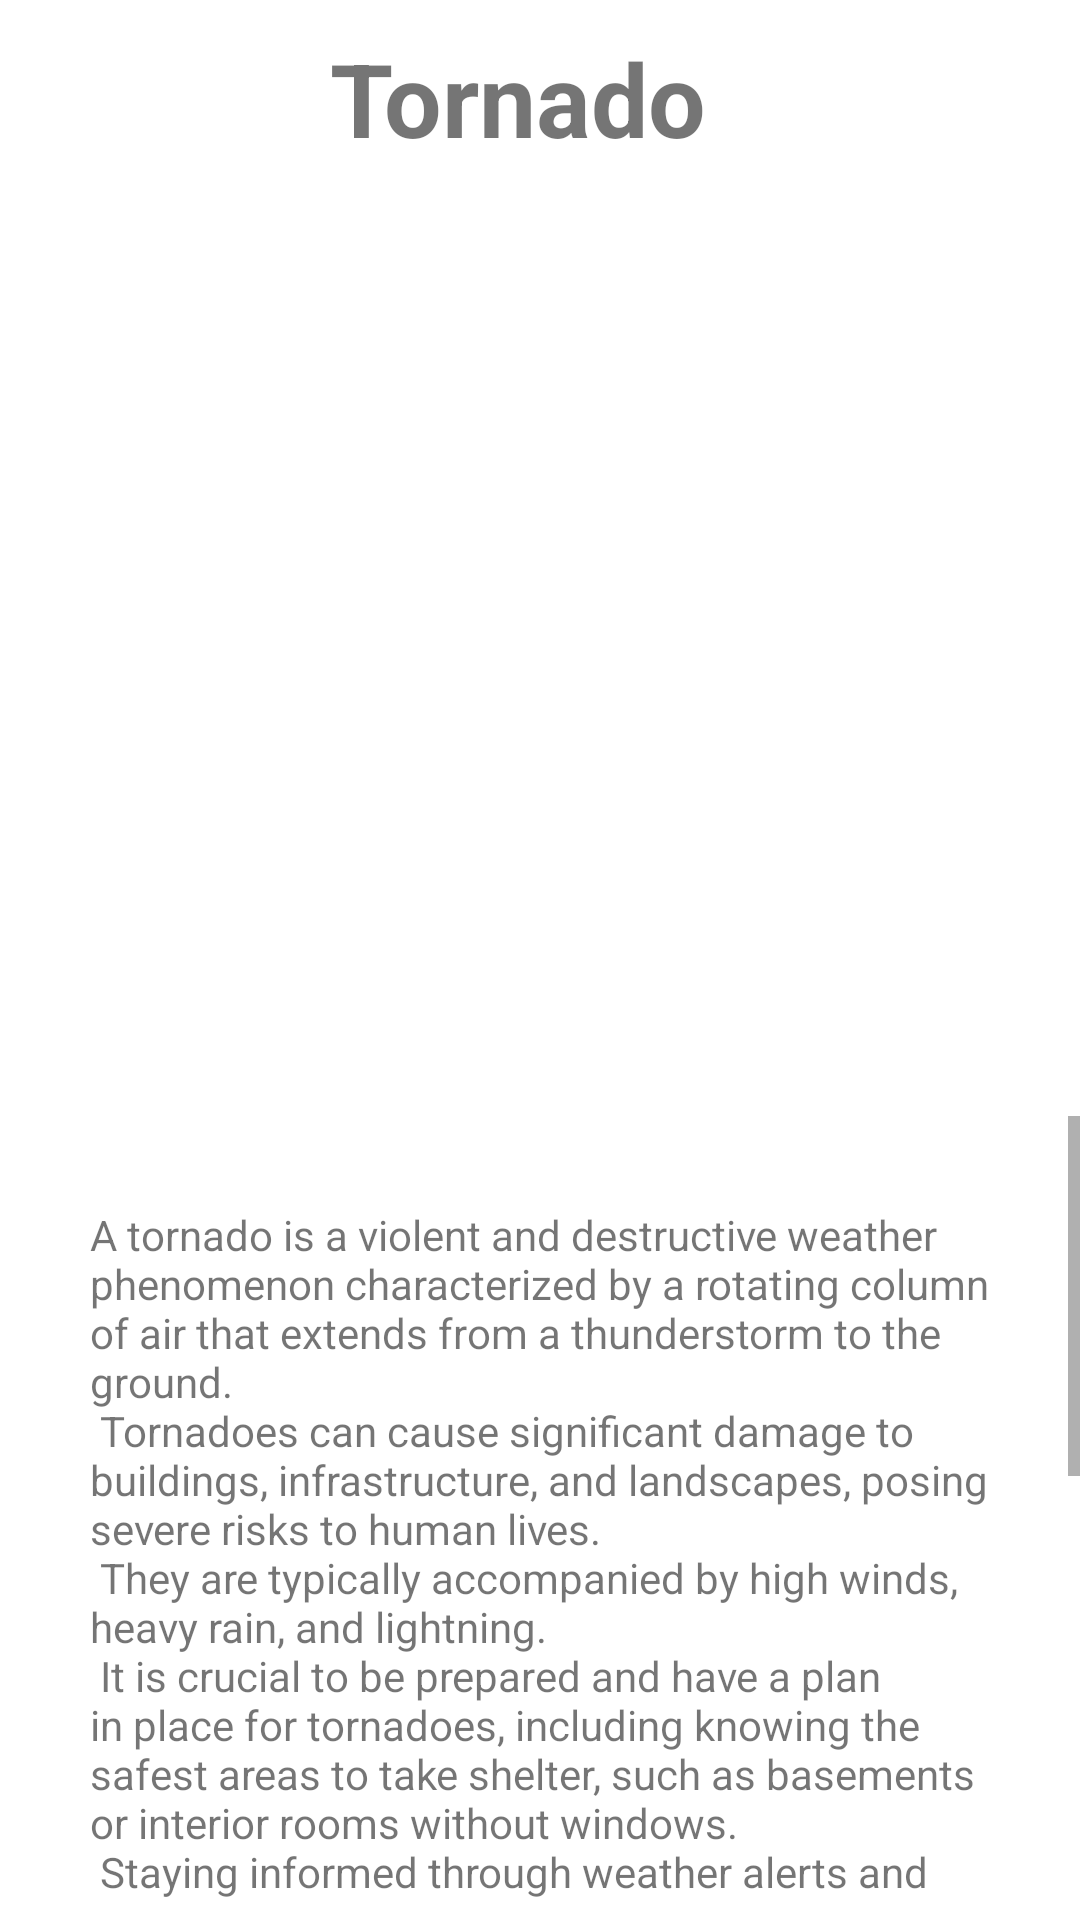

Here is an Android app screen rendered from its layout file. Give the layout XML and the strings, colors and styles it references.
<!-- AndroidManifest.xml: application theme Theme.AlbanianRedCross -->
<!-- res/layout/fragment_tornado_p.xml -->
<?xml version="1.0" encoding="utf-8"?>
<FrameLayout xmlns:android="http://schemas.android.com/apk/res/android"
    xmlns:tools="http://schemas.android.com/tools"
    android:layout_width="match_parent"
    android:layout_height="match_parent"
    xmlns:app="http://schemas.android.com/apk/res-auto"
    tools:context=".TornadoP">

    <androidx.constraintlayout.widget.ConstraintLayout
        android:layout_width="match_parent"
        android:layout_height="match_parent">

        <TextView
            android:id="@+id/textView12"
            android:layout_width="375dp"
            android:layout_height="255dp"
            android:text="@string/tornado"
            android:textAlignment="center"
            android:textSize="34sp"
            android:textStyle="bold"
            app:layout_constraintBottom_toBottomOf="parent"
            app:layout_constraintEnd_toEndOf="parent"
            app:layout_constraintHorizontal_bias="1.0"
            app:layout_constraintStart_toStartOf="parent"
            app:layout_constraintTop_toTopOf="parent"
            app:layout_constraintVertical_bias="0.026" />

        <ImageView
            android:id="@+id/imageView"
            android:layout_width="732dp"
            android:layout_height="301dp"
            android:contentDescription="@string/desciption"
            android:src="@drawable/tornadopx"
            app:layout_constraintBottom_toBottomOf="parent"
            app:layout_constraintEnd_toEndOf="parent"
            app:layout_constraintHorizontal_bias="0.515"
            app:layout_constraintStart_toStartOf="parent"
            app:layout_constraintTop_toTopOf="parent"
            app:layout_constraintVertical_bias="0.168" />

        <ScrollView
            android:layout_width="match_parent"
            android:layout_height="261dp"
            app:layout_constraintBottom_toBottomOf="parent"
            app:layout_constraintEnd_toEndOf="parent"
            app:layout_constraintHorizontal_bias="0.75"
            app:layout_constraintStart_toStartOf="parent"
            app:layout_constraintTop_toBottomOf="@+id/imageView"
            app:layout_constraintVertical_bias="0.674">

            <LinearLayout
                android:layout_width="match_parent"
                android:layout_height="wrap_content"
                android:orientation="vertical">


                <TextView
                    android:id="@+id/textView6"
                    android:layout_width="match_parent"
                    android:layout_height="507dp"
                    android:layout_margin="30dp"
                    android:text="@string/tornadoone" />

                <View
                    android:id="@+id/divider3"
                    android:layout_width="match_parent"
                    android:layout_height="1dp"
                    android:background="?android:attr/listDivider" />




            </LinearLayout>
        </ScrollView>

    </androidx.constraintlayout.widget.ConstraintLayout>

</FrameLayout>
<!-- resources referenced by this layout -->
<resources>
  <string name="desciption">desciption</string>
  <string name="tornado">Tornado</string>
  <string name="tornadoone">"A tornado is a violent and destructive weather phenomenon characterized by a rotating column of air that extends from a thunderstorm to the ground. \n Tornadoes can cause significant damage to buildings, infrastructure, and landscapes, posing severe risks to human lives. \n They are typically accompanied by high winds, heavy rain, and lightning. \n It is crucial to be prepared and have a plan in place for tornadoes, including knowing the safest areas to take shelter, such as basements or interior rooms without windows. \n Staying informed through weather alerts and heeding the instructions of local authorities are vital during tornado warnings. \n Taking proactive measures, such as reinforcing structures and securing outdoor objects, can help mitigate the impact of tornadoes. \n By prioritizing safety and preparedness, individuals and communities can minimize the risks associated with tornadoes and protect themselves during these dangerous weather events. \n  "</string>
  <style name="Theme.AlbanianRedCross" parent="Theme.MaterialComponents.Light.NoActionBar">
          
          <item name="colorPrimary">@color/white</item>
          <item name="colorPrimaryVariant">@color/purple_700</item>
          <item name="colorOnPrimary">@color/white</item>
          
          <item name="colorSecondary">@color/teal_200</item>
          <item name="colorSecondaryVariant">@color/teal_700</item>
          <item name="colorOnSecondary">@color/black</item>
          
          <item name="android:statusBarColor">@color/purple_200</item>
          
      </style>
  <color name="white">#E90024</color>
  <color name="purple_700">#F44336</color>
  <color name="teal_200">#FF03DAC5</color>
  <color name="teal_700">#FF018786</color>
  <color name="black">#E90024</color>
  <color name="purple_200">#E90024</color>
</resources>
